Run: headless pygame with SDL's dummy video driver; simulated clock (each Clock.tick advances the game by its frame time, no real sleeping); random seed 0; keys injected as events and as key.get_pressed() state; no mouse input.
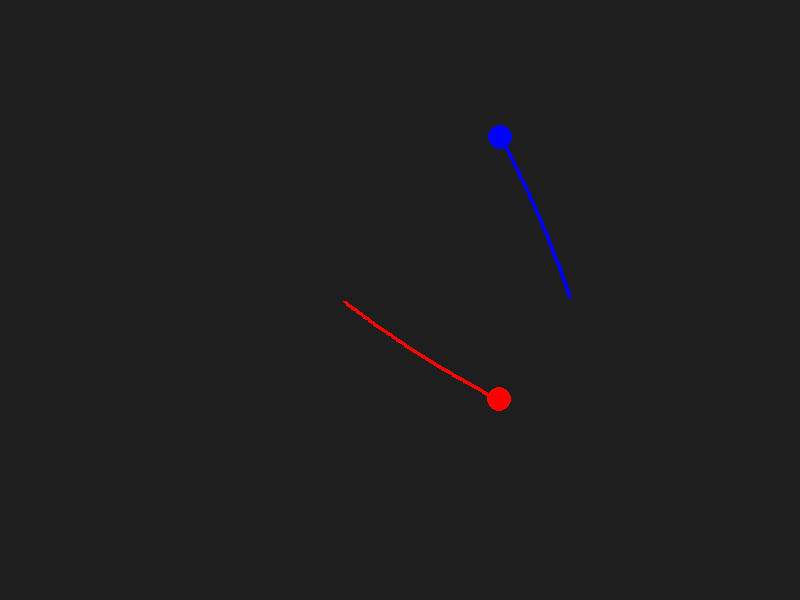
Frame 1 of 4 · flips 1–60 · no input
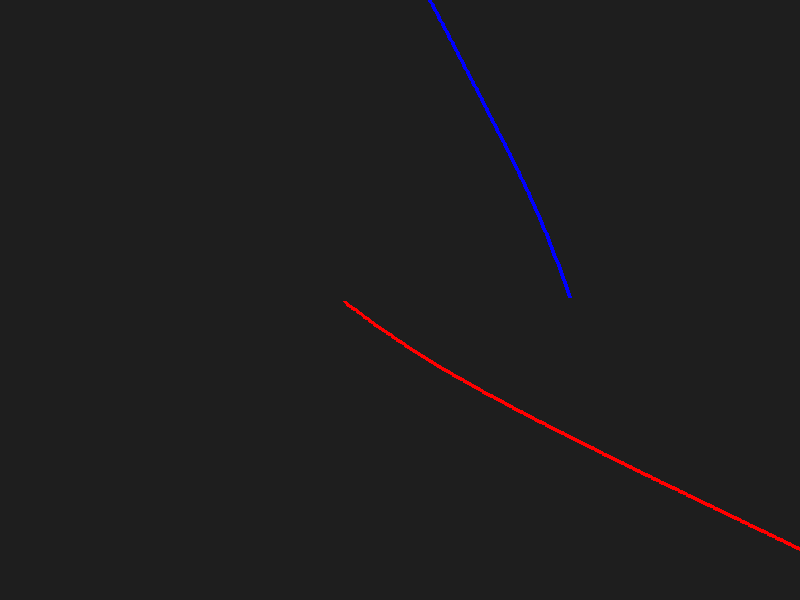
Frame 2 of 4 · flips 61–180 · tapped SPACE, RETURN · held RIGHT (→), D
Frame 3 of 4 · flips 181–300 · held DOWN (↓), S · screen unchanged from frame 2, image omitted
Frame 4 of 4 · flips 301–420 · held LEFT (←), A, UP (↑), W · screen unchanged from frame 3, image omitted

The pygame program that drew these frames:

import random
import pygame
import sys

# Initialize Pygame
pygame.init()

# Constants
WIDTH, HEIGHT = 800, 600
FPS = 60  # Frames per second

# Colors
BG = (30, 30, 30)
BLACK = (0, 0, 0)

# Setup the display
screen = pygame.display.set_mode((WIDTH, HEIGHT))
pygame.display.set_caption("3 Body Problem")

# Clock to control the frame rate
clock = pygame.time.Clock()

g = 9.81 * 3  # Gravitational constant, reduced to avoid excessive acceleration
INITIAL_SPEED = 3  # Initial speed for the bodies


class Body:
    def __init__(self, mass, color, position, velocity):
        self.mass = mass
        self.color = color
        self.position = position
        self.velocity = velocity
        self.velocity.scale_to_length(INITIAL_SPEED)
        self.acceleration = pygame.Vector2(0, 0)
        self.trail = []
        self.max_trail_length = 5000

    def update(self, dt):
        self.velocity += self.acceleration * dt
        self.position += self.velocity * dt
        self.acceleration = pygame.Vector2(0, 0)

        # Add current position to trail
        self.trail.append(self.position.copy())

        # Limit trail length
        if len(self.trail) > self.max_trail_length:
            self.trail.pop(0)

    def apply_force(self, force):
        self.acceleration += force / self.mass

    def attract(self, other):
        force = self.position - other.position
        distance = force.magnitude()

        # Avoid division by zero and apply a minimum distance
        if distance == 0:
            return

        force = force.normalize()  # Normalize to get direction
        strength = (g * self.mass * other.mass) / (distance**2)
        force = force * strength  # Scale by the calculated strength

        # Apply the force to both bodies
        self.apply_force(-force)  # This body is pulled towards 'other'
        other.apply_force(force)  # The other body is pulled towards this one

    def draw(self, screen):
        # Draw the trail
        if len(self.trail) > 1:
            pygame.draw.lines(screen, self.color, False, self.trail, self.mass // 3)

        pygame.draw.circle(screen, self.color, self.position, self.mass)

    def reset(self, position, velocity):
        self.position = position
        self.velocity = velocity
        self.velocity.scale_to_length(INITIAL_SPEED)
        self.acceleration = pygame.Vector2(0, 0)
        self.trail = []


# Function to create bodies
def create_bodies():
    a = Body(
        12,
        (255, 0, 0),
        pygame.Vector2(WIDTH // 7 * 3, HEIGHT // 2),
        pygame.Vector2(random.uniform(-1, 1), random.uniform(-1, 1)),
    )

    b = Body(
        12,
        (0, 0, 255),
        pygame.Vector2((WIDTH // 7) * 5, HEIGHT // 2),
        pygame.Vector2(random.uniform(-1, 1), random.uniform(-1, 1)),
    )

    c = Body(
        12,
        (0, 255, 0),
        pygame.Vector2((WIDTH // 2), HEIGHT // 3),
        pygame.Vector2(random.uniform(-1, 1), random.uniform(-1, 1)),
    )

    return [a, b]


# Initialize bodies
bodies = create_bodies()
dt = 1


# Main game loop
def main():
    running = True
    while running:
        # Handle events
        for event in pygame.event.get():
            if event.type == pygame.QUIT:
                running = False
            elif event.type == pygame.KEYDOWN:
                if event.key == pygame.K_r:  # If 'R' key is pressed
                    # Reset bodies
                    bodies[:] = create_bodies()

        # Calculate mutual attraction between bodies
        for i in range(len(bodies)):
            for j in range(i + 1, len(bodies)):
                bodies[i].attract(bodies[j])

        # Update game state
        for body in bodies:
            body.update(dt)

        # Fill the screen with BG color
        screen.fill(BG)

        # Draw everything
        for body in bodies:
            body.draw(screen)

        # Update the display
        pygame.display.flip()

        # Cap the frame rate
        clock.tick(FPS)

    # Clean up
    pygame.quit()
    sys.exit()


if __name__ == "__main__":
    main()
